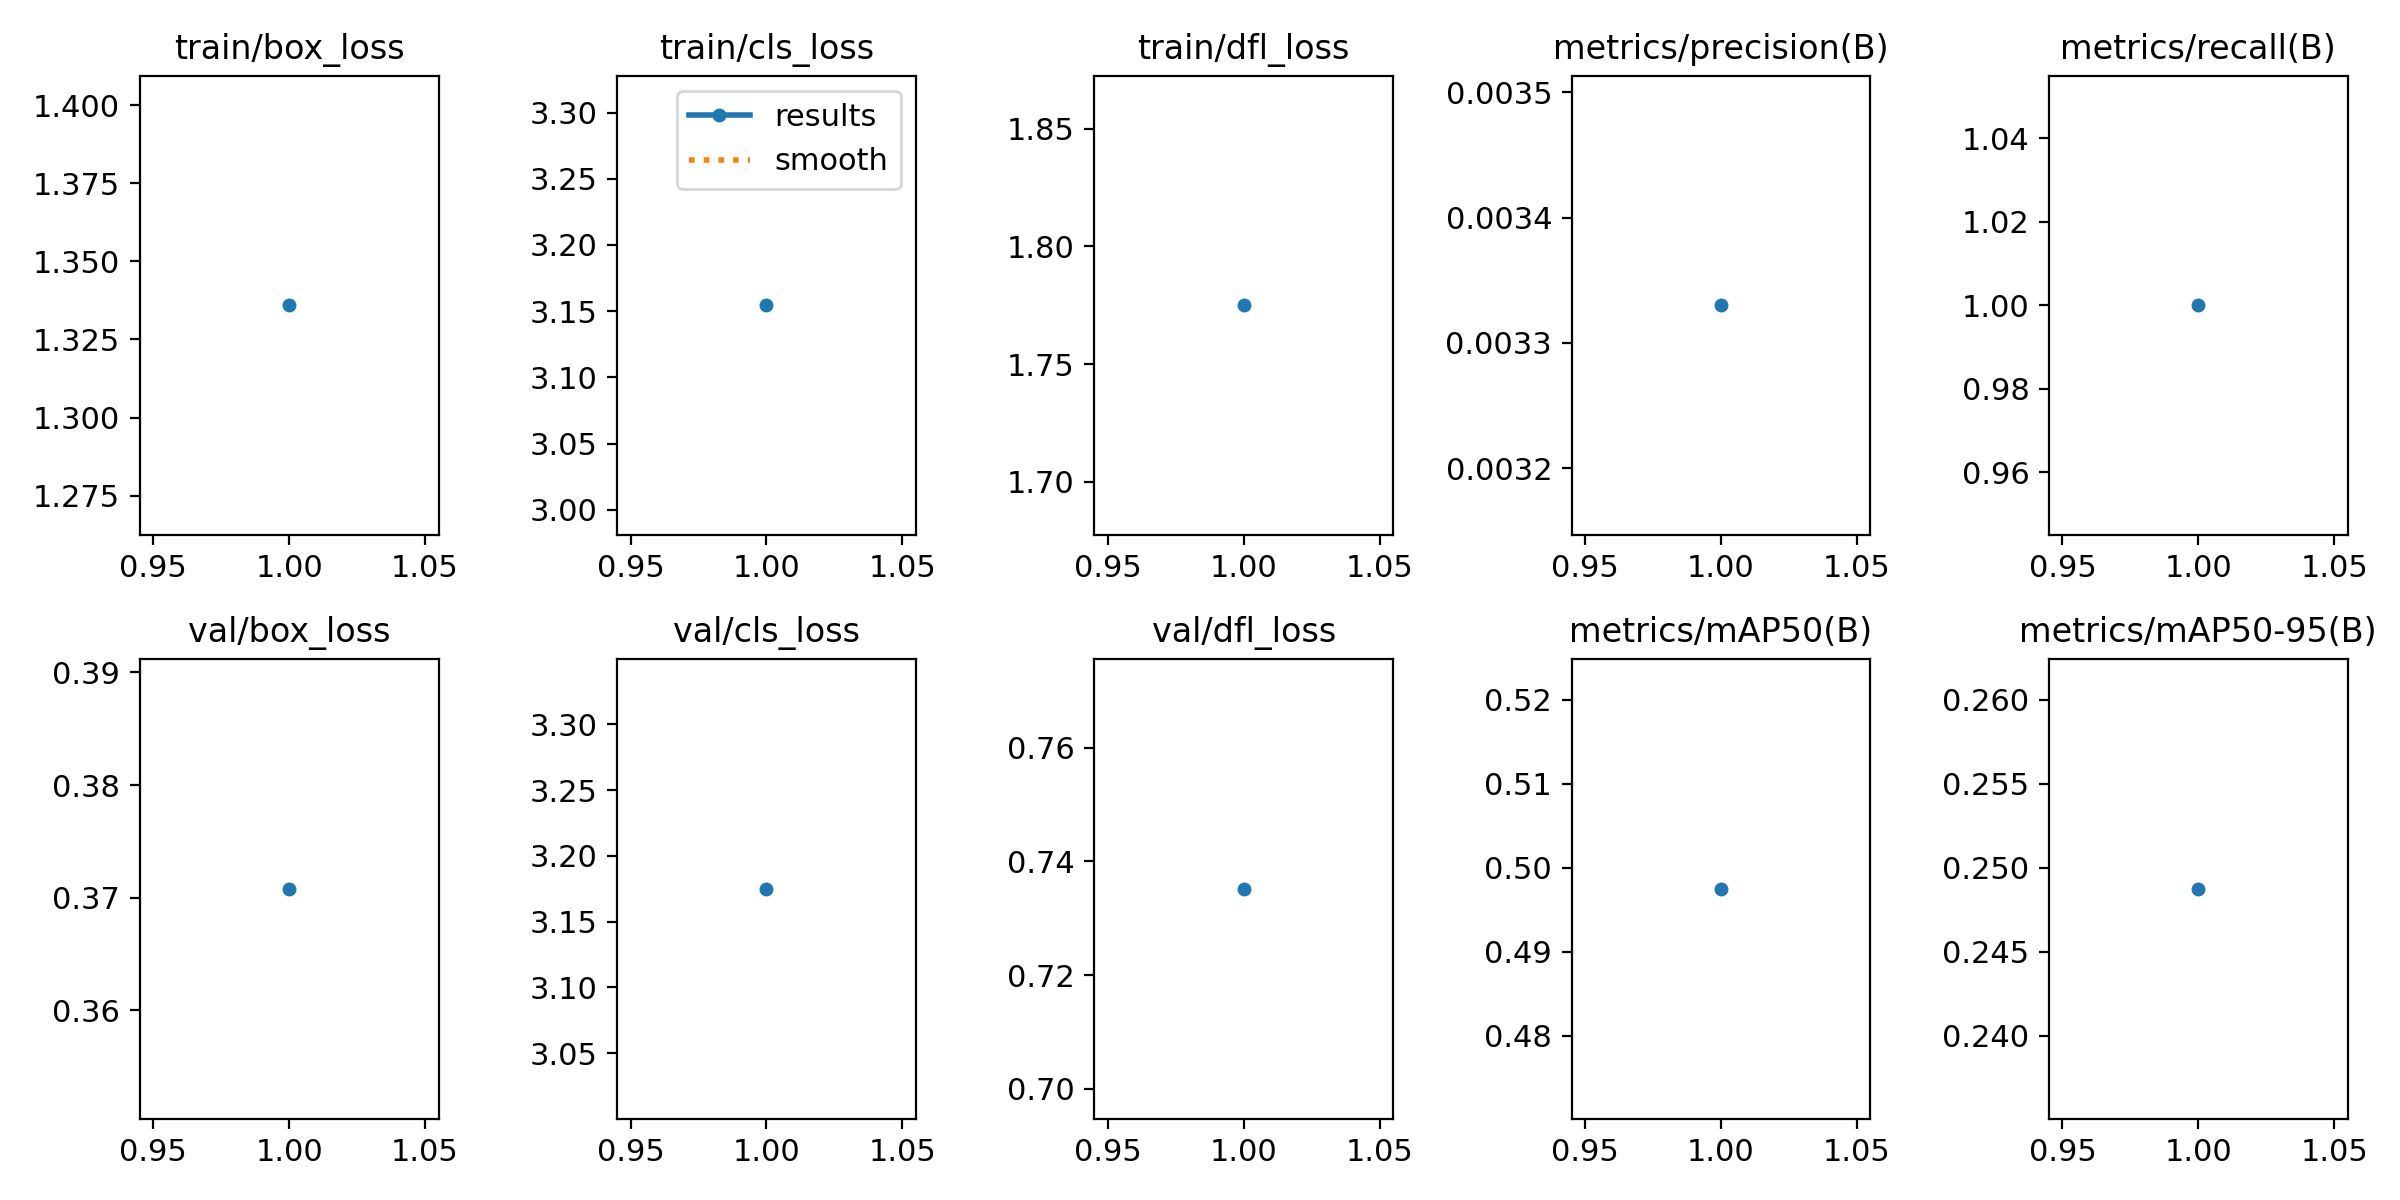

Data behind this chart, as committed beside it:
epoch, time, train/box_loss, train/cls_loss, train/dfl_loss, metrics/precision(B), metrics/recall(B), metrics/mAP50(B), metrics/mAP50-95(B), val/box_loss, val/cls_loss, val/dfl_loss, lr/pg0, lr/pg1, lr/pg2
1, 21.9, 1.336, 3.154, 1.775, 0.00333, 1, 0.4975, 0.2487, 0.3708, 3.175, 0.7352, 0.00016, 0.00016, 0.00016
